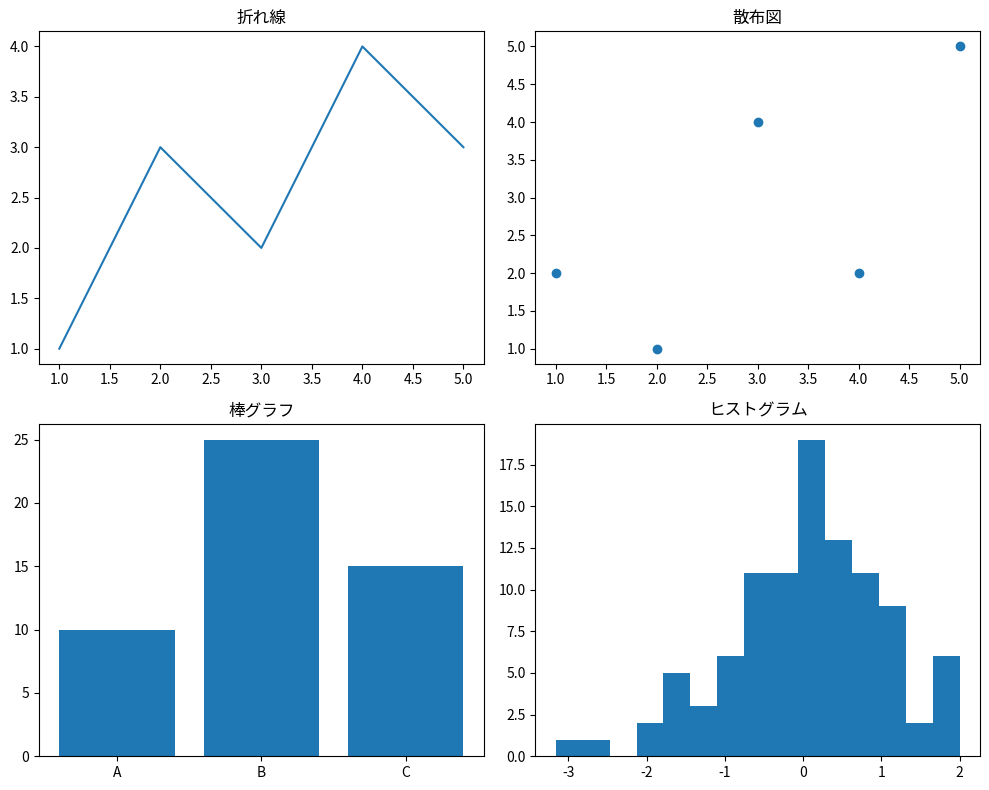

Source code (Python):
# ========================================
# 第10章: Matplotlib — Figure・Axes・保存
# ========================================

import matplotlib.pyplot as plt
import numpy as np

x = [1, 2, 3, 4, 5]
y1 = [1, 3, 2, 4, 3]
y2 = [2, 1, 4, 2, 5]
categories = ['A', 'B', 'C']
values     = [10, 25, 15]
data       = np.random.randn(100)

# ===== サブプロット（2×2）=====

fig, axes = plt.subplots(2, 2, figsize=(10, 8))

axes[0, 0].plot(x, y1)
axes[0, 0].set_title('折れ線')

axes[0, 1].scatter(x, y2)
axes[0, 1].set_title('散布図')

axes[1, 0].bar(categories, values)
axes[1, 0].set_title('棒グラフ')

axes[1, 1].hist(data, bins=15)
axes[1, 1].set_title('ヒストグラム')

plt.tight_layout()              # 自動レイアウト調整
plt.savefig('subplots.png', dpi=150)  # ファイルに保存
plt.show()
